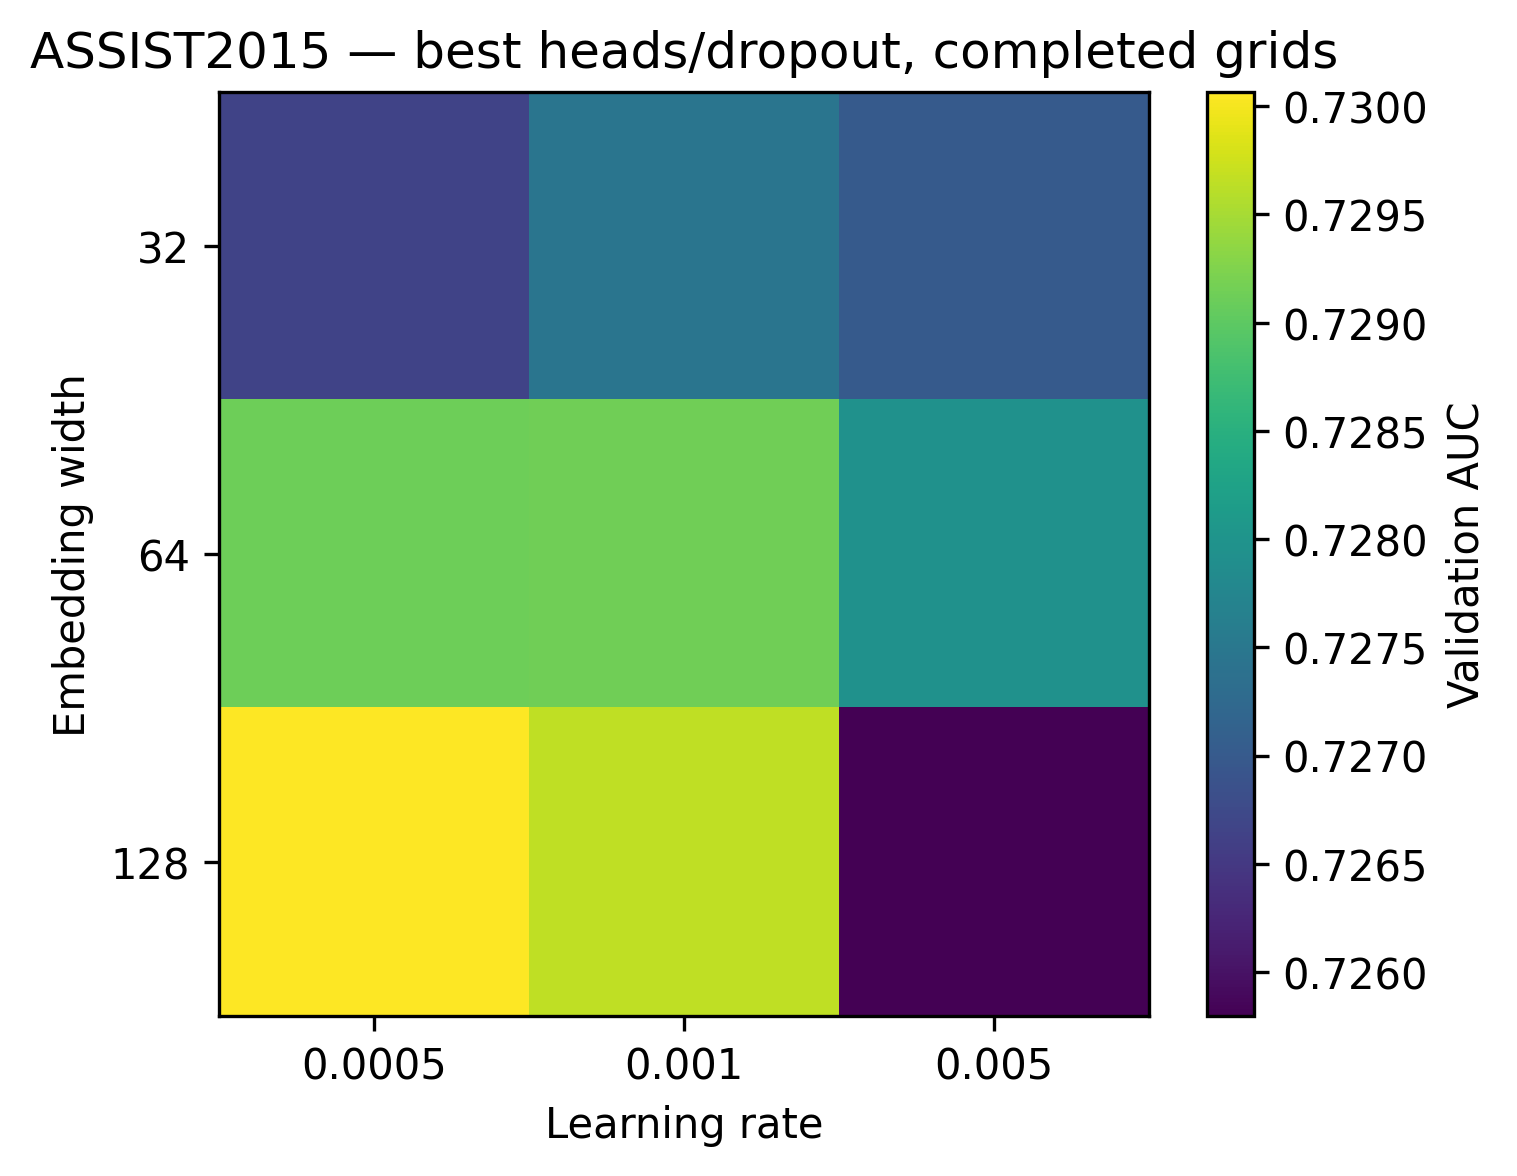

Source data for this figure (header and first rows):
embed_dim, 0.0005, 0.001, 0.005
32.0, 0.7266, 0.7275, 0.727
64.0, 0.7291, 0.7291, 0.728
128.0, 0.7301, 0.7297, 0.7258
